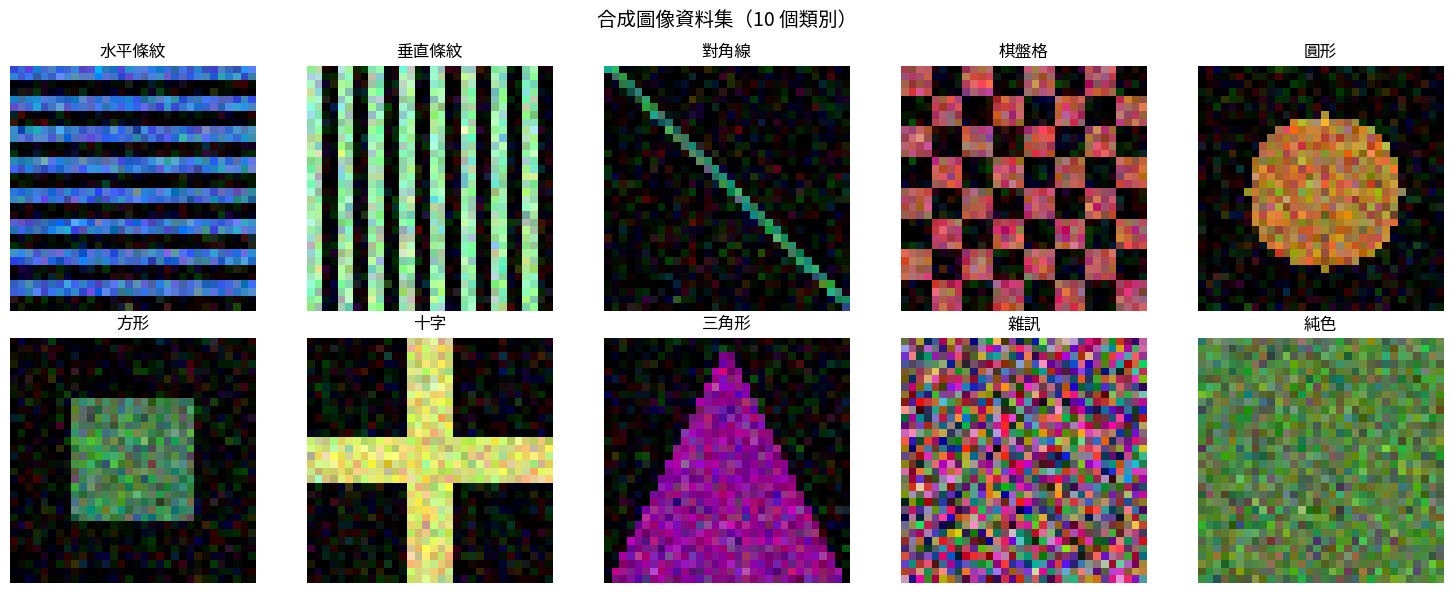
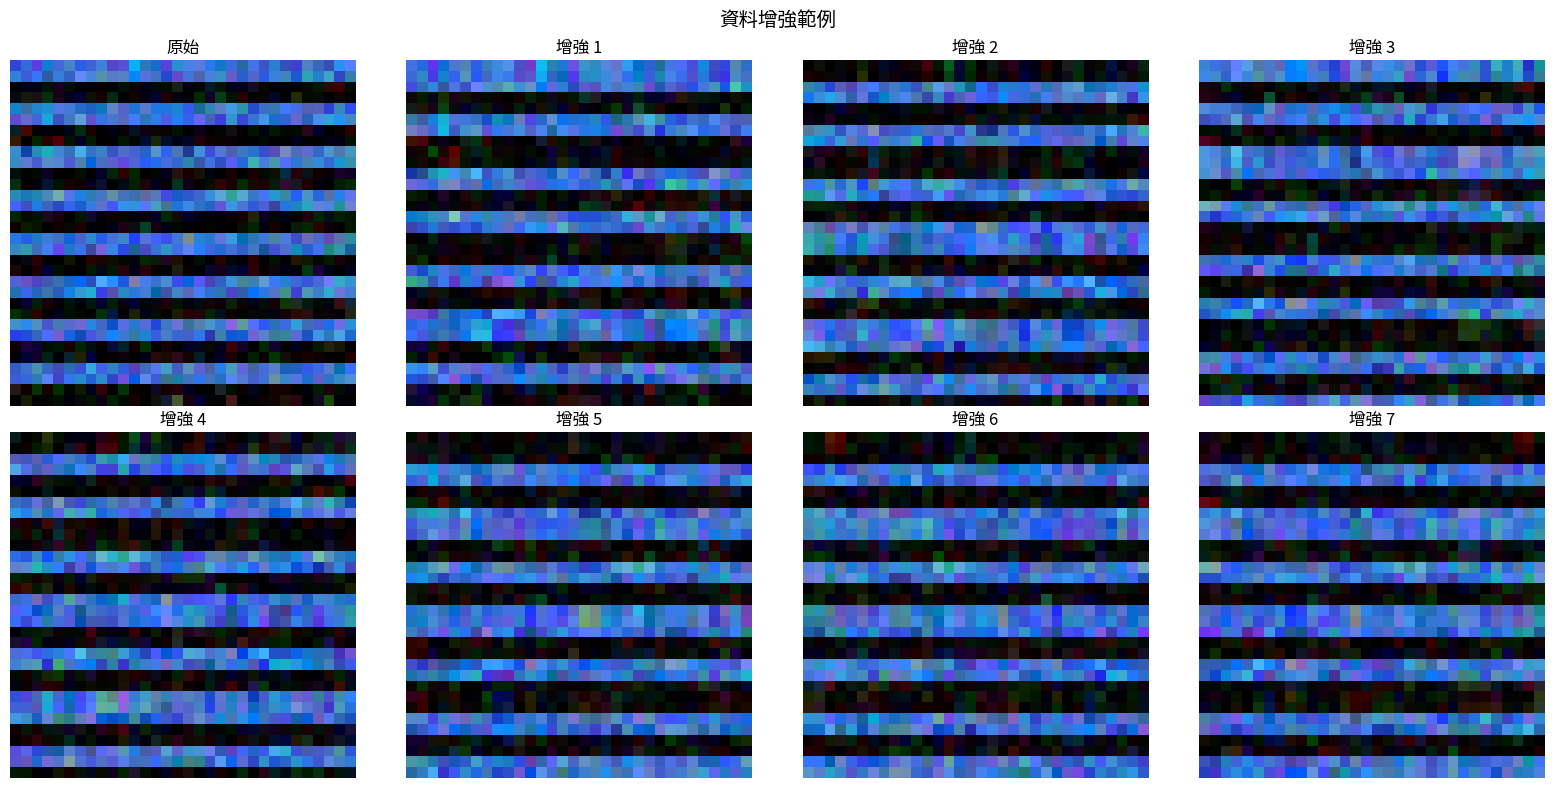
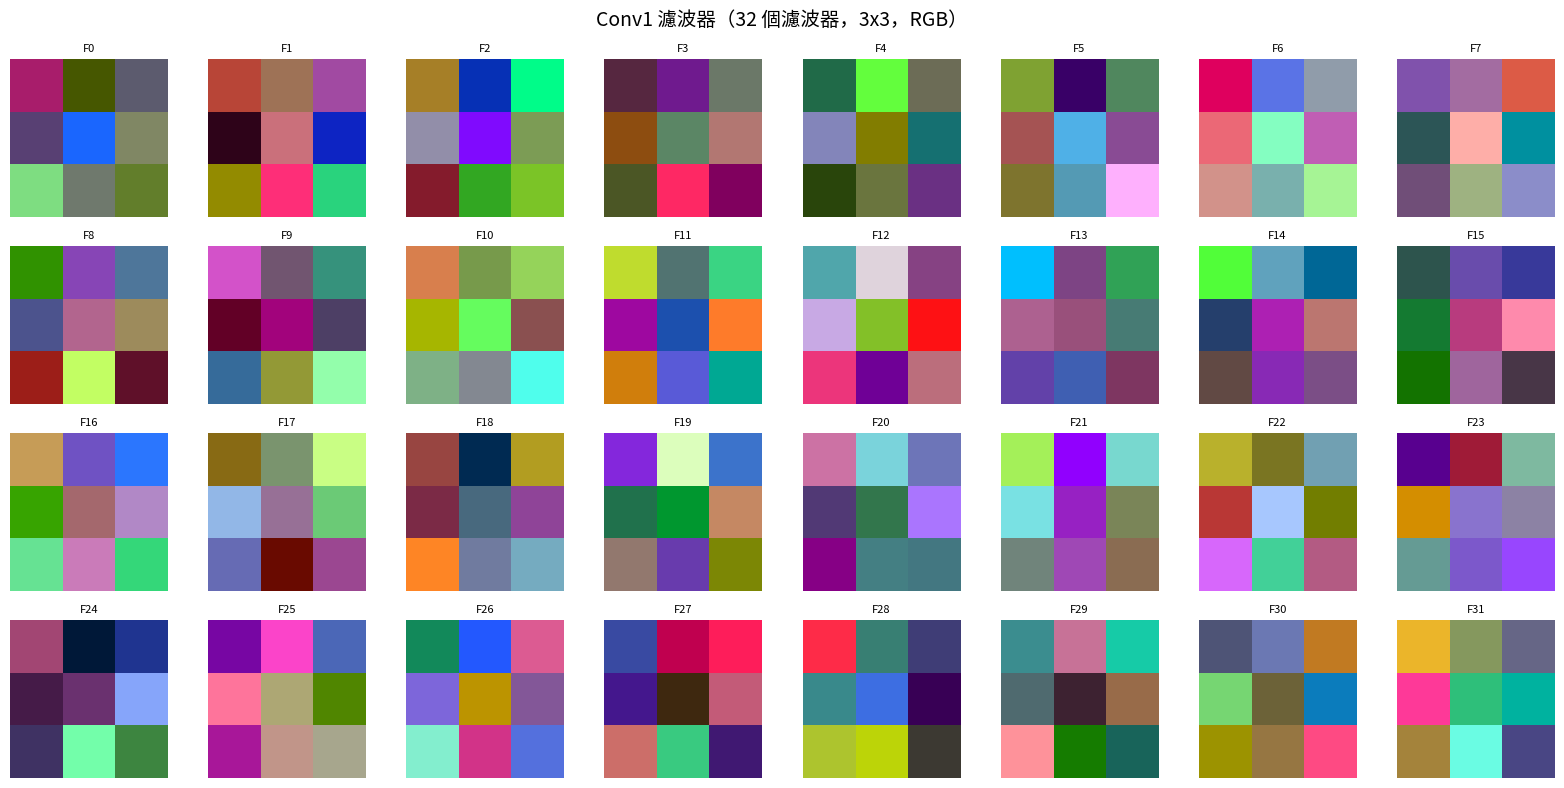
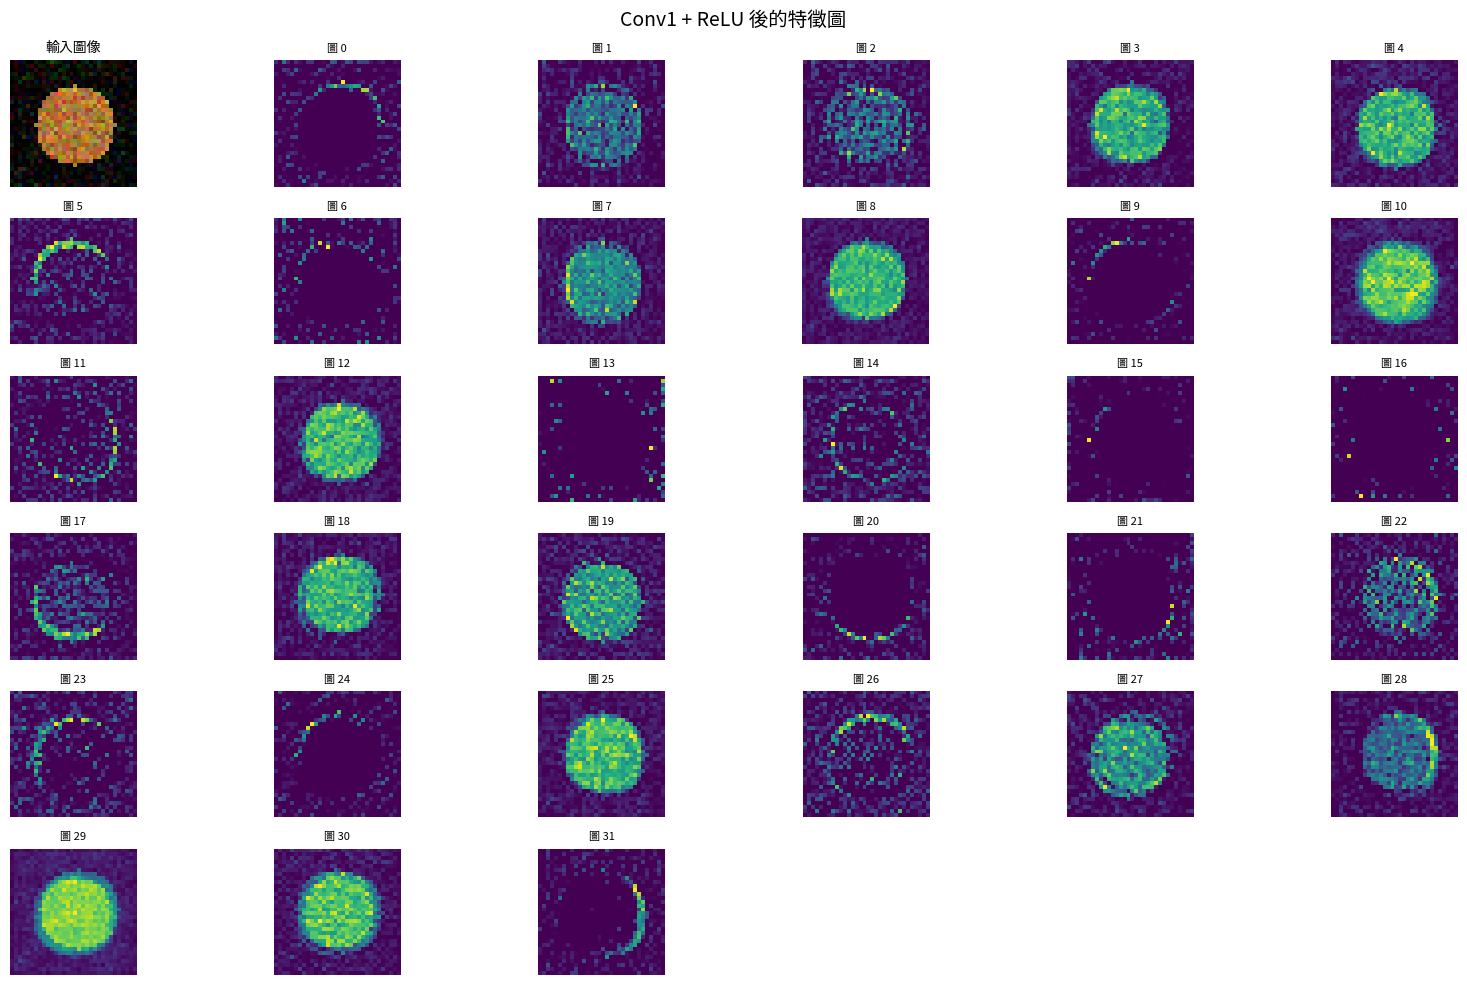
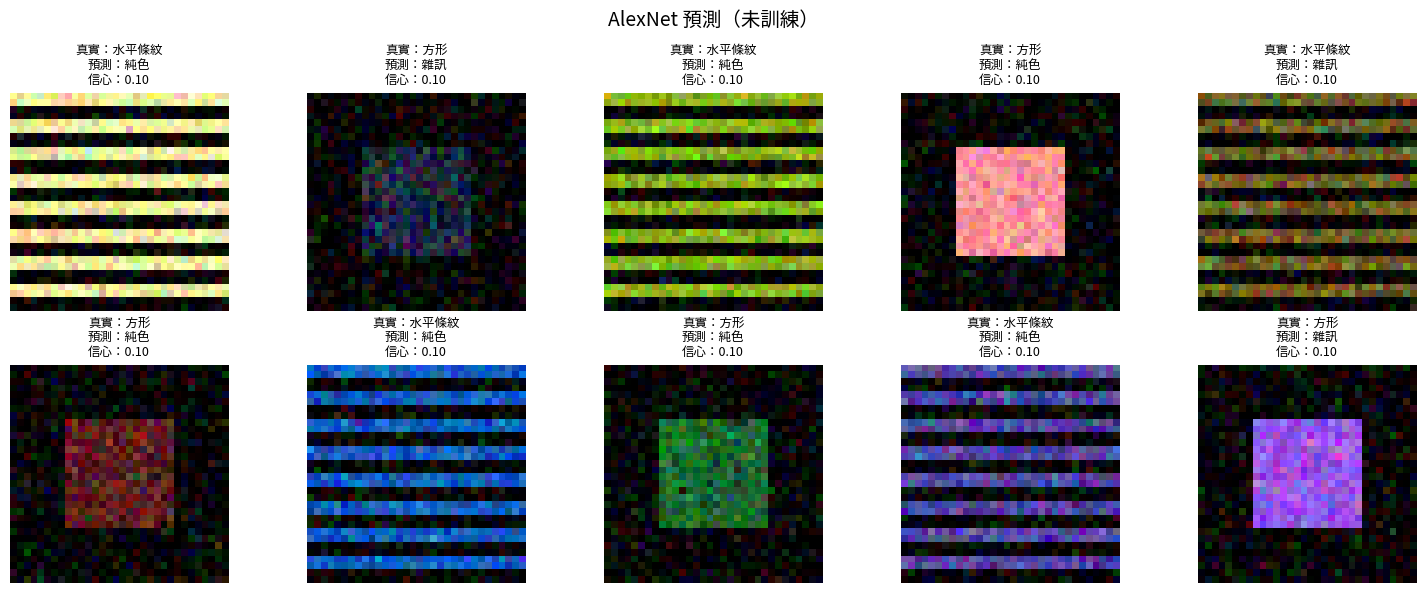

Write the Python code that produced these figures, in order.
import numpy as np
import matplotlib.pyplot as plt
from scipy.signal import correlate2d

np.random.seed(42)

def relu(x):
    return np.maximum(0, x)

def conv2d(input_image, kernel, stride=1, padding=0):
    """
    2D 卷積運算
    
    input_image: (H, W) 或 (C, H, W)
    kernel: (out_channels, in_channels, kH, kW)
    """
    if len(input_image.shape) == 2:
        input_image = input_image[np.newaxis, :, :]
    
    in_channels, H, W = input_image.shape
    out_channels, _, kH, kW = kernel.shape
    
    # 添加填充
    if padding > 0:
        input_padded = np.pad(input_image, 
                             ((0, 0), (padding, padding), (padding, padding)), 
                             mode='constant')
    else:
        input_padded = input_image
    
    # 輸出維度
    out_H = (H + 2*padding - kH) // stride + 1
    out_W = (W + 2*padding - kW) // stride + 1
    
    output = np.zeros((out_channels, out_H, out_W))
    
    # 執行卷積
    for oc in range(out_channels):
        for i in range(out_H):
            for j in range(out_W):
                h_start = i * stride
                w_start = j * stride
                
                # 提取區塊
                patch = input_padded[:, h_start:h_start+kH, w_start:w_start+kW]
                
                # 與核進行卷積
                output[oc, i, j] = np.sum(patch * kernel[oc])
    
    return output

def max_pool2d(input_image, pool_size=2, stride=2):
    """
    最大池化運算
    """
    C, H, W = input_image.shape
    
    out_H = (H - pool_size) // stride + 1
    out_W = (W - pool_size) // stride + 1
    
    output = np.zeros((C, out_H, out_W))
    
    for c in range(C):
        for i in range(out_H):
            for j in range(out_W):
                h_start = i * stride
                w_start = j * stride
                
                pool_region = input_image[c, h_start:h_start+pool_size, 
                                         w_start:w_start+pool_size]
                output[c, i, j] = np.max(pool_region)
    
    return output

# 測試卷積
test_image = np.random.randn(1, 8, 8)
test_kernel = np.random.randn(3, 1, 3, 3) * 0.1

conv_output = conv2d(test_image, test_kernel, stride=1, padding=1)
print(f"輸入形狀：{test_image.shape}")
print(f"核形狀：{test_kernel.shape}")
print(f"卷積輸出形狀：{conv_output.shape}")

pooled = max_pool2d(conv_output, pool_size=2, stride=2)
print(f"最大池化後：{pooled.shape}")

class AlexNetSimplified:
    def __init__(self, num_classes=10):
        """
        用於 32x32 圖像的簡化 AlexNet（如 CIFAR-10）
        
        架構：
        - Conv1: 3x3x3 -> 32 個濾波器
        - MaxPool
        - Conv2: 32 -> 64 個濾波器
        - MaxPool
        - Conv3: 64 -> 128 個濾波器
        - 全連接層
        """
        # 卷積層
        self.conv1_filters = np.random.randn(32, 3, 3, 3) * 0.01
        self.conv1_bias = np.zeros(32)
        
        self.conv2_filters = np.random.randn(64, 32, 3, 3) * 0.01
        self.conv2_bias = np.zeros(64)
        
        self.conv3_filters = np.random.randn(128, 64, 3, 3) * 0.01
        self.conv3_bias = np.zeros(128)
        
        # 全連接層（卷積後：128 * 4 * 4 = 2048）
        self.fc1_weights = np.random.randn(2048, 512) * 0.01
        self.fc1_bias = np.zeros(512)
        
        self.fc2_weights = np.random.randn(512, num_classes) * 0.01
        self.fc2_bias = np.zeros(num_classes)
    
    def forward(self, x, use_dropout=False, dropout_rate=0.5):
        """
        前向傳遞
        x: (3, 32, 32) 圖像
        """
        # Conv1 + ReLU + MaxPool
        conv1 = conv2d(x, self.conv1_filters, stride=1, padding=1)
        conv1 += self.conv1_bias[:, np.newaxis, np.newaxis]
        conv1 = relu(conv1)
        pool1 = max_pool2d(conv1, pool_size=2, stride=2)  # 32 x 16 x 16
        
        # Conv2 + ReLU + MaxPool
        conv2 = conv2d(pool1, self.conv2_filters, stride=1, padding=1)
        conv2 += self.conv2_bias[:, np.newaxis, np.newaxis]
        conv2 = relu(conv2)
        pool2 = max_pool2d(conv2, pool_size=2, stride=2)  # 64 x 8 x 8
        
        # Conv3 + ReLU + MaxPool
        conv3 = conv2d(pool2, self.conv3_filters, stride=1, padding=1)
        conv3 += self.conv3_bias[:, np.newaxis, np.newaxis]
        conv3 = relu(conv3)
        pool3 = max_pool2d(conv3, pool_size=2, stride=2)  # 128 x 4 x 4
        
        # 展平
        flattened = pool3.reshape(-1)
        
        # FC1 + ReLU + Dropout
        fc1 = np.dot(flattened, self.fc1_weights) + self.fc1_bias
        fc1 = relu(fc1)
        
        if use_dropout:
            dropout_mask = (np.random.rand(*fc1.shape) > dropout_rate).astype(float)
            fc1 = fc1 * dropout_mask / (1 - dropout_rate)
        
        # FC2（輸出）
        output = np.dot(fc1, self.fc2_weights) + self.fc2_bias
        
        return output

# 建立模型
alexnet = AlexNetSimplified(num_classes=10)
print("AlexNet（簡化版）已建立")

# 測試前向傳遞
test_img = np.random.randn(3, 32, 32)
output = alexnet.forward(test_img)
print(f"輸入：(3, 32, 32)")
print(f"輸出：{output.shape}（類別分數）")

def generate_simple_images(num_samples=100, image_size=32):
    """
    生成具有不同模式的簡單合成圖像
    類別：
    0: 水平條紋
    1: 垂直條紋
    2: 對角條紋
    3: 棋盤格
    4: 圓形
    5: 方形
    6: 十字
    7: 三角形
    8: 隨機雜訊
    9: 純色
    """
    X = []
    y = []
    
    for i in range(num_samples):
        class_label = i % 10
        img = np.zeros((3, image_size, image_size))
        
        if class_label == 0:  # 水平條紋
            for row in range(0, image_size, 4):
                img[:, row:row+2, :] = 1
        
        elif class_label == 1:  # 垂直條紋
            for col in range(0, image_size, 4):
                img[:, :, col:col+2] = 1
        
        elif class_label == 2:  # 對角線
            for i in range(image_size):
                if i < image_size:
                    img[:, i, i] = 1
                    if i+1 < image_size:
                        img[:, i, i+1] = 1
        
        elif class_label == 3:  # 棋盤格
            for i in range(0, image_size, 4):
                for j in range(0, image_size, 4):
                    if (i//4 + j//4) % 2 == 0:
                        img[:, i:i+4, j:j+4] = 1
        
        elif class_label == 4:  # 圓形
            center = image_size // 2
            radius = image_size // 3
            y_grid, x_grid = np.ogrid[:image_size, :image_size]
            mask = (x_grid - center)**2 + (y_grid - center)**2 <= radius**2
            img[:, mask] = 1
        
        elif class_label == 5:  # 方形
            margin = image_size // 4
            img[:, margin:-margin, margin:-margin] = 1
        
        elif class_label == 6:  # 十字
            mid = image_size // 2
            thickness = 3
            img[:, mid-thickness:mid+thickness, :] = 1
            img[:, :, mid-thickness:mid+thickness] = 1
        
        elif class_label == 7:  # 三角形
            for i in range(image_size):
                width = int((i / image_size) * image_size / 2)
                start = image_size // 2 - width
                end = image_size // 2 + width
                img[:, i, start:end] = 1
        
        elif class_label == 8:  # 隨機雜訊
            img = np.random.rand(3, image_size, image_size)
        
        else:  # 純色
            img[:] = 0.7
        
        # 添加顏色變化
        color = np.random.rand(3, 1, 1)
        img = img * color
        
        # 添加雜訊
        img += np.random.randn(3, image_size, image_size) * 0.1
        img = np.clip(img, 0, 1)
        
        X.append(img)
        y.append(class_label)
    
    return np.array(X), np.array(y)

# 生成資料集
X_train, y_train = generate_simple_images(200)
X_test, y_test = generate_simple_images(50)

print(f"訓練集：{X_train.shape}")
print(f"測試集：{X_test.shape}")

# 視覺化樣本
class_names = ['水平條紋', '垂直條紋', '對角線', '棋盤格', '圓形', 
               '方形', '十字', '三角形', '雜訊', '純色']

fig, axes = plt.subplots(2, 5, figsize=(15, 6))
axes = axes.flatten()

for i in range(10):
    # 找到每個類別的第一個出現
    idx = np.where(y_train == i)[0][0]
    img = X_train[idx].transpose(1, 2, 0)  # CHW -> HWC
    axes[i].imshow(img)
    axes[i].set_title(class_names[i])
    axes[i].axis('off')

plt.suptitle('合成圖像資料集（10 個類別）', fontsize=14)
plt.tight_layout()
plt.show()

def random_flip(img):
    """水平翻轉"""
    if np.random.rand() > 0.5:
        return img[:, :, ::-1].copy()
    return img

def random_crop(img, crop_size=28):
    """隨機裁剪"""
    _, h, w = img.shape
    top = np.random.randint(0, h - crop_size + 1)
    left = np.random.randint(0, w - crop_size + 1)
    
    cropped = img[:, top:top+crop_size, left:left+crop_size]
    
    # 調整回原始大小
    # 簡單最近鄰（用於示範）
    scale_h = h / crop_size
    scale_w = w / crop_size
    
    resized = np.zeros_like(img)
    for i in range(h):
        for j in range(w):
            src_i = min(int(i / scale_h), crop_size - 1)
            src_j = min(int(j / scale_w), crop_size - 1)
            resized[:, i, j] = cropped[:, src_i, src_j]
    
    return resized

def add_noise(img, noise_level=0.05):
    """添加高斯雜訊"""
    noise = np.random.randn(*img.shape) * noise_level
    return np.clip(img + noise, 0, 1)

def augment_image(img):
    """應用隨機增強"""
    img = random_flip(img)
    img = random_crop(img)
    img = add_noise(img)
    return img

# 展示增強
original = X_train[0]

fig, axes = plt.subplots(2, 4, figsize=(16, 8))

axes[0, 0].imshow(original.transpose(1, 2, 0))
axes[0, 0].set_title('原始')
axes[0, 0].axis('off')

for i in range(1, 8):
    augmented = augment_image(original.copy())
    row = i // 4
    col = i % 4
    axes[row, col].imshow(augmented.transpose(1, 2, 0))
    axes[row, col].set_title(f'增強 {i}')
    axes[row, col].axis('off')

plt.suptitle('資料增強範例', fontsize=14)
plt.tight_layout()
plt.show()

# 視覺化第一層濾波器
filters = alexnet.conv1_filters  # 形狀：(32, 3, 3, 3)

fig, axes = plt.subplots(4, 8, figsize=(16, 8))
axes = axes.flatten()

for i in range(min(32, len(axes))):
    # 正規化濾波器以供視覺化
    filt = filters[i].transpose(1, 2, 0)  # CHW -> HWC
    filt = (filt - filt.min()) / (filt.max() - filt.min() + 1e-8)
    
    axes[i].imshow(filt)
    axes[i].axis('off')
    axes[i].set_title(f'F{i}', fontsize=8)

plt.suptitle('Conv1 濾波器（32 個濾波器，3x3，RGB）', fontsize=14)
plt.tight_layout()
plt.show()

print("這些濾波器學習檢測邊緣、顏色和簡單模式")

# 處理一張圖像並視覺化特徵圖
test_image = X_train[4]  # 圓形

# 通過第一個卷積層前向傳遞
conv1_output = conv2d(test_image, alexnet.conv1_filters, stride=1, padding=1)
conv1_output += alexnet.conv1_bias[:, np.newaxis, np.newaxis]
conv1_output = relu(conv1_output)

# 視覺化
fig = plt.figure(figsize=(16, 10))

# 原始圖像
ax = plt.subplot(6, 6, 1)
ax.imshow(test_image.transpose(1, 2, 0))
ax.set_title('輸入圖像', fontsize=10)
ax.axis('off')

# 特徵圖
for i in range(min(32, 35)):
    ax = plt.subplot(6, 6, i+2)
    ax.imshow(conv1_output[i], cmap='viridis')
    ax.set_title(f'圖 {i}', fontsize=8)
    ax.axis('off')

plt.suptitle('Conv1 + ReLU 後的特徵圖', fontsize=14)
plt.tight_layout()
plt.show()

print("不同的特徵圖對圖像中的不同模式有反應")

def softmax(x):
    exp_x = np.exp(x - np.max(x))
    return exp_x / exp_x.sum()

# 在幾張圖像上測試
fig, axes = plt.subplots(2, 5, figsize=(15, 6))
axes = axes.flatten()

for i in range(10):
    idx = i * 5  # 每 5 張取一張
    img = X_test[idx]
    true_label = y_test[idx]
    
    # 前向傳遞
    logits = alexnet.forward(img, use_dropout=False)
    probs = softmax(logits)
    pred_label = np.argmax(probs)
    
    # 顯示
    axes[i].imshow(img.transpose(1, 2, 0))
    axes[i].set_title(f'真實：{class_names[true_label]}\n預測：{class_names[pred_label]}\n信心：{probs[pred_label]:.2f}',
                     fontsize=9)
    axes[i].axis('off')

plt.suptitle('AlexNet 預測（未訓練）', fontsize=14)
plt.tight_layout()
plt.show()

print("注意：模型未訓練，所以預測是隨機的！")
print("訓練需要梯度下降，為了清晰起見我們簡化了。")